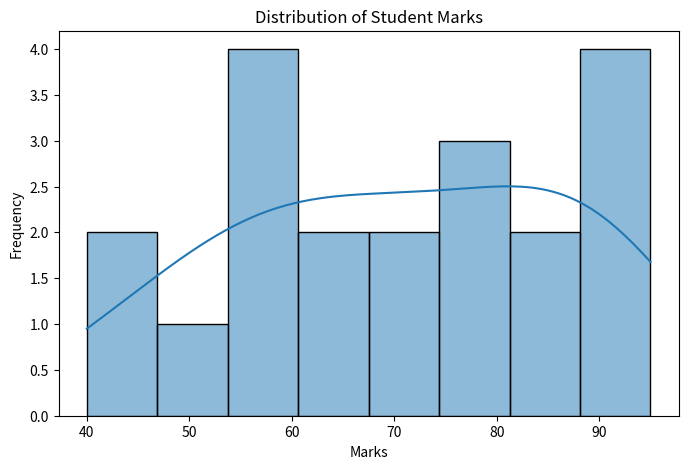

This chart was generated by the following Python code:
import pandas as pd
import seaborn as sns
import matplotlib.pyplot as plt


marks = [45, 56, 67, 78, 89, 90, 55, 60, 72, 85,
         95, 40, 50, 65, 70, 88, 92, 58, 76, 81]


df = pd.DataFrame({"Marks": marks})

print(df)

plt.figure(figsize=(8,5))

sns.histplot(df["Marks"], kde=True, bins=8)

plt.title("Distribution of Student Marks")
plt.xlabel("Marks")
plt.ylabel("Frequency")

plt.show()

skewness = df["Marks"].skew()

print("Skewness Value:", skewness)

if skewness > 0:
    print("The data is Positively Skewed")
elif skewness < 0:
    print("The data is Negatively Skewed")
else:
    print("The data is Normally Distributed")
